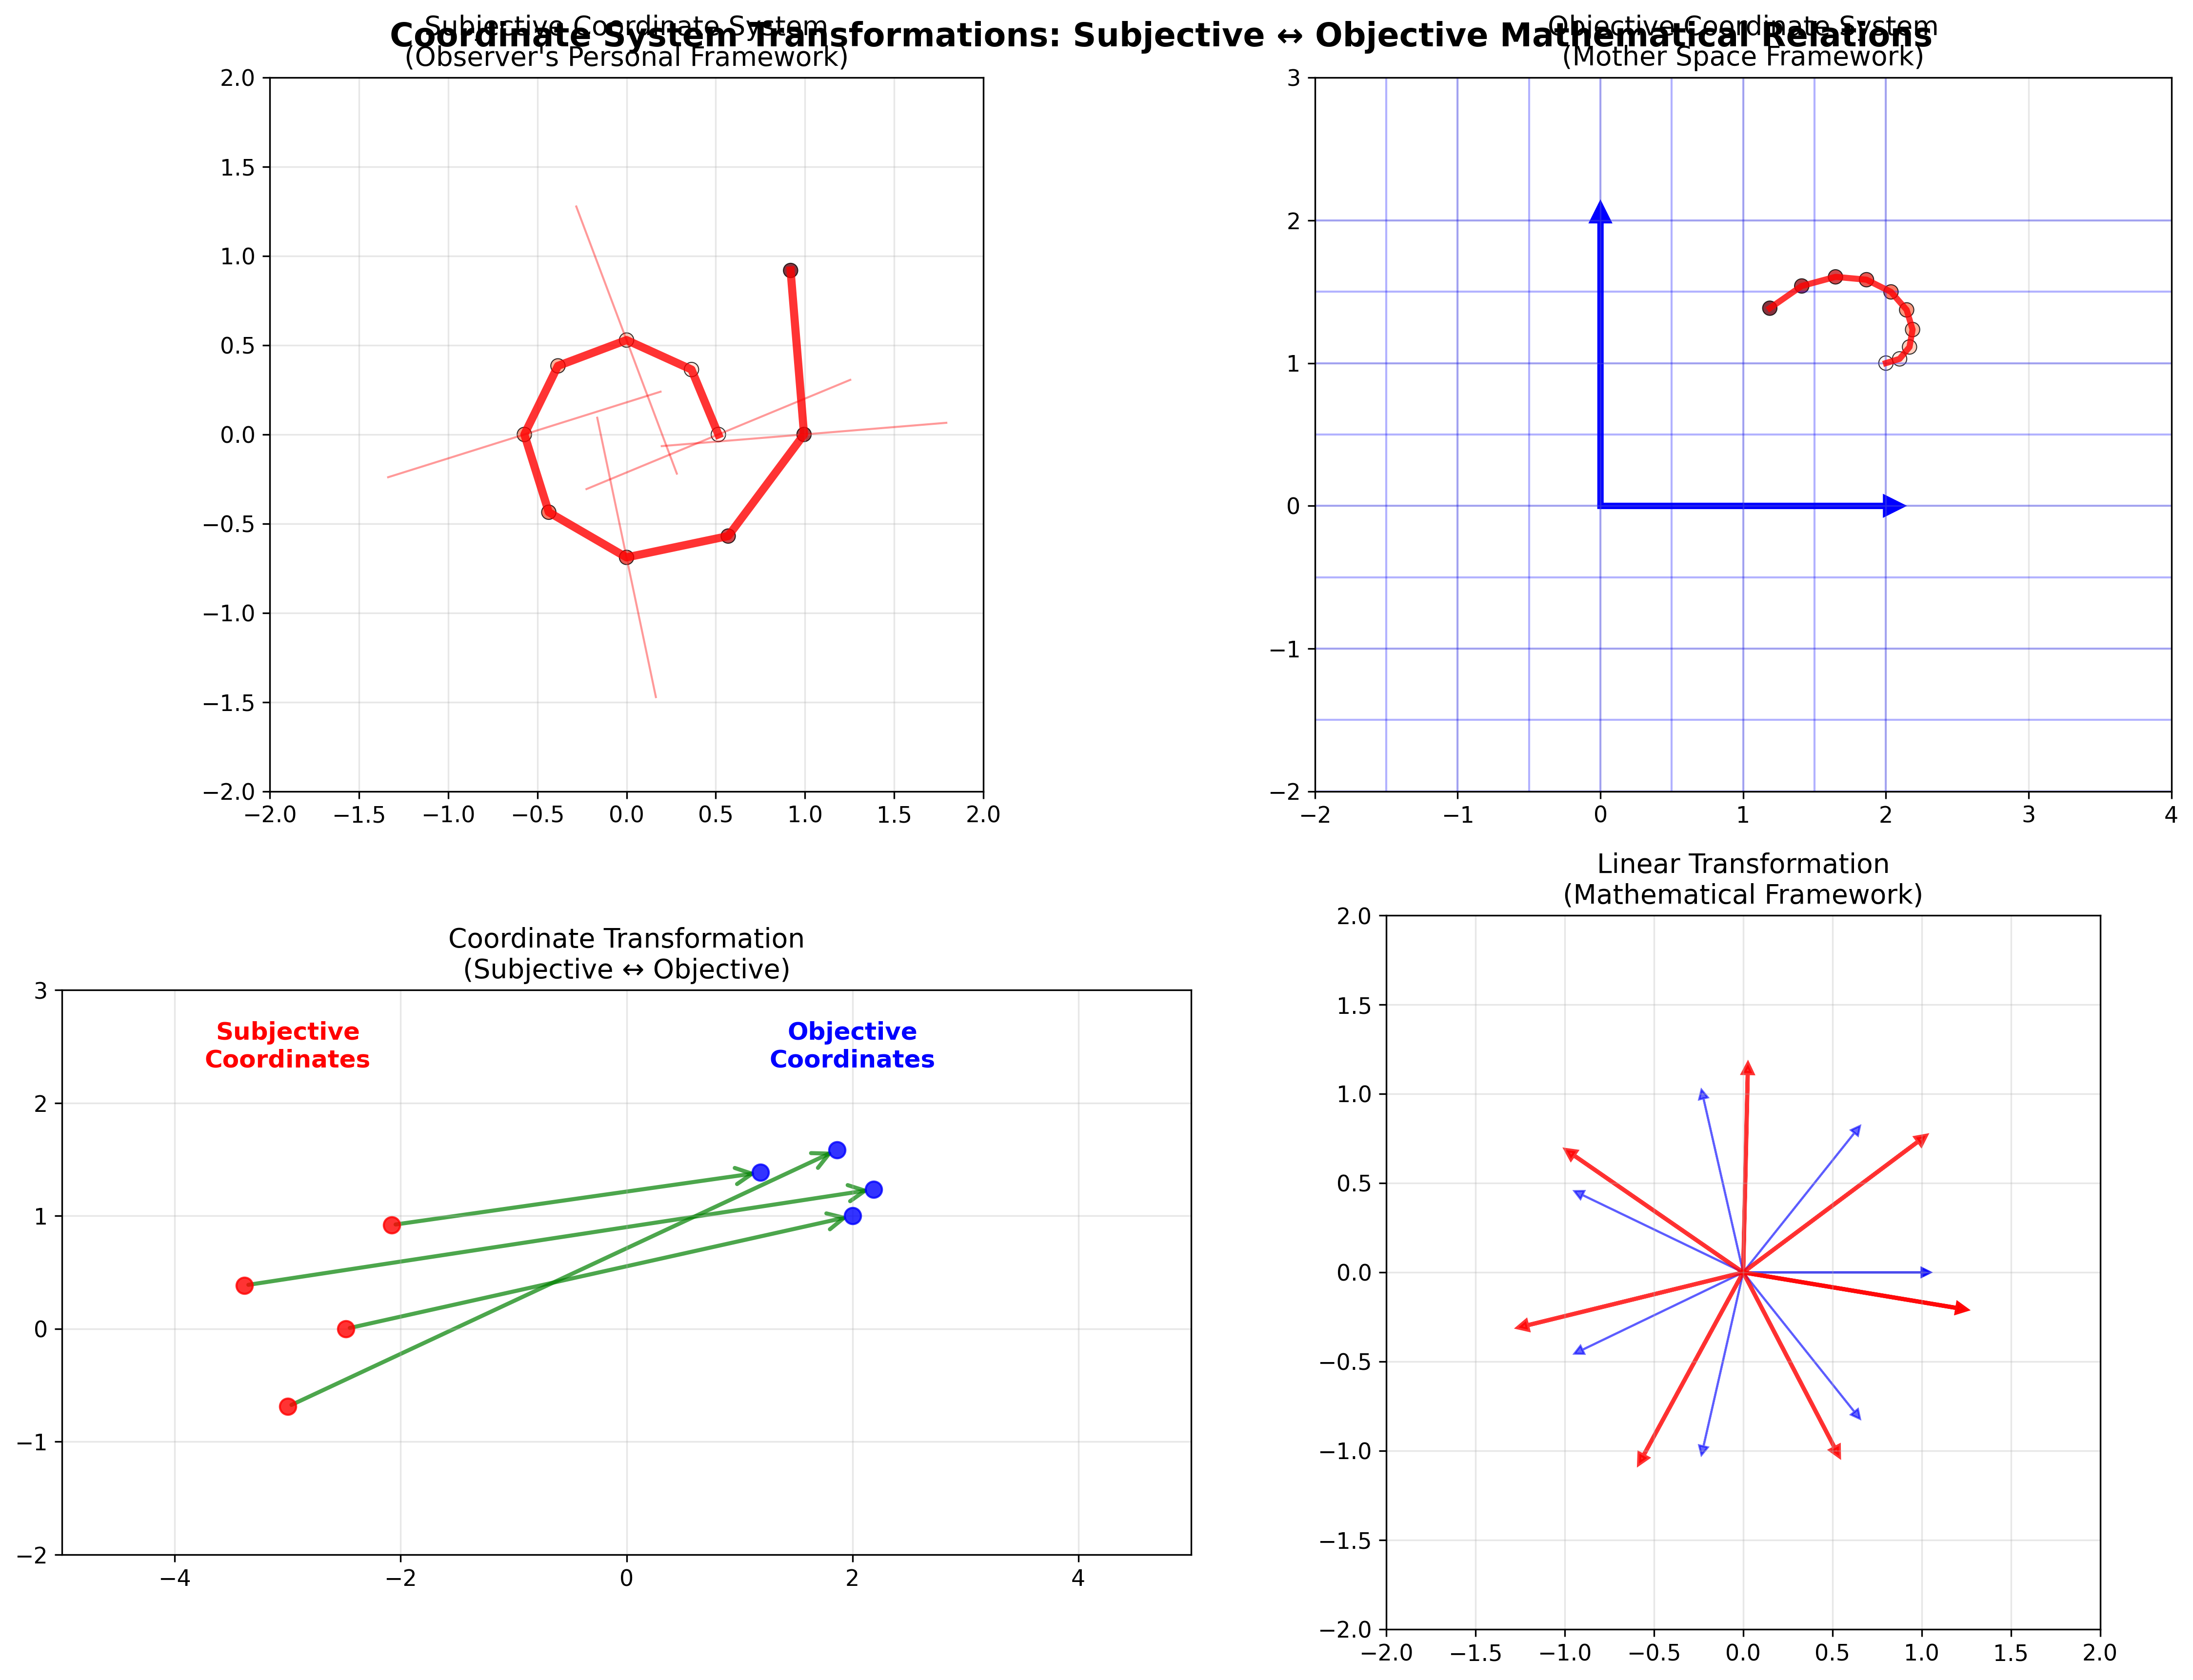

The script that saved this image:
#!/usr/bin/env python3
"""
Figure 20: Coordinate System Transformation Mathematics
Show the mathematical relationship between subjective and objective coordinates
"""

import numpy as np
import matplotlib.pyplot as plt
from matplotlib.patches import Circle, FancyArrowPatch
from recursive_math_functions import recursive_math

plt.style.use('default')
plt.rcParams['font.size'] = 11

def generate_figure_20():
    """Generate single figure: Coordinate Transformation"""
    
    fig, ((ax1, ax2), (ax3, ax4)) = plt.subplots(2, 2, figsize=(16, 12))
    
    # Top left: Subjective coordinate system
    ax1.set_aspect('equal')
    
    # Observer's personal time curve (φ-mode)
    fib_seq = recursive_math.fibonacci_sequence(10)
    time_curve_x = []
    time_curve_y = []
    
    for i, fib_val in enumerate(fib_seq):
        angle = i * np.pi / 4
        radius = 0.5 + fib_val / max(fib_seq) * 0.8
        x = radius * np.cos(angle)
        y = radius * np.sin(angle)
        time_curve_x.append(x)
        time_curve_y.append(y)
    
    # Plot personal time axis
    ax1.plot(time_curve_x, time_curve_y, 'red', linewidth=4, alpha=0.8)
    ax1.scatter(time_curve_x, time_curve_y, c=range(len(time_curve_x)), 
               cmap='Reds', s=50, alpha=0.8, edgecolor='black', linewidths=0.5)
    
    # Personal coordinate grid
    for i in range(0, len(time_curve_x), 2):
        if i < len(time_curve_x)-1:
            # Perpendicular lines
            dx = time_curve_x[i+1] - time_curve_x[i]
            dy = time_curve_y[i+1] - time_curve_y[i]
            length = np.sqrt(dx**2 + dy**2)
            if length > 0:
                perp_x = -dy / length * 0.8
                perp_y = dx / length * 0.8
                ax1.plot([time_curve_x[i] - perp_x, time_curve_x[i] + perp_x],
                        [time_curve_y[i] - perp_y, time_curve_y[i] + perp_y],
                        'red', alpha=0.4, linewidth=1)
    
    ax1.set_xlim(-2, 2)
    ax1.set_ylim(-2, 2)
    ax1.set_title('Subjective Coordinate System\n(Observer\'s Personal Framework)')
    ax1.grid(True, alpha=0.3)
    
    # Top right: Objective coordinate system
    ax2.set_aspect('equal')
    
    # Objective grid
    for i in np.arange(-2, 2.5, 0.5):
        ax2.axhline(y=i, color='blue', alpha=0.3, linewidth=1)
        ax2.axvline(x=i, color='blue', alpha=0.3, linewidth=1)
    
    # Objective axes
    ax2.arrow(0, 0, 2, 0, head_width=0.1, head_length=0.1, fc='blue', ec='blue', linewidth=3)
    ax2.arrow(0, 0, 0, 2, head_width=0.1, head_length=0.1, fc='blue', ec='blue', linewidth=3)
    
    # Same observer trajectory in objective coordinates
    objective_x = [2 + i*0.1*np.cos(i*0.3) for i in range(len(time_curve_x))]
    objective_y = [1 + i*0.1*np.sin(i*0.3) for i in range(len(time_curve_y))]
    
    ax2.plot(objective_x, objective_y, 'red', linewidth=3, alpha=0.8)
    ax2.scatter(objective_x, objective_y, c=range(len(objective_x)),
               cmap='Reds', s=50, alpha=0.8, edgecolor='black', linewidths=0.5)
    
    ax2.set_xlim(-2, 4)
    ax2.set_ylim(-2, 3)
    ax2.set_title('Objective Coordinate System\n(Mother Space Framework)')
    ax2.grid(True, alpha=0.3)
    
    # Bottom left: Transformation visualization
    ax3.set_aspect('equal')
    
    # Show transformation arrows between coordinate systems
    # Subjective points
    subj_points = [(time_curve_x[i], time_curve_y[i]) for i in range(0, len(time_curve_x), 3)]
    # Objective points  
    obj_points = [(objective_x[i], objective_y[i]) for i in range(0, len(objective_x), 3)]
    
    # Plot both coordinate representations
    for i, (subj_pt, obj_pt) in enumerate(zip(subj_points[:4], obj_points[:4])):
        # Subjective point
        ax3.plot(subj_pt[0]-3, subj_pt[1], 'ro', markersize=8, alpha=0.8)
        
        # Objective point
        ax3.plot(obj_pt[0], obj_pt[1], 'bo', markersize=8, alpha=0.8)
        
        # Transformation arrow
        arrow = FancyArrowPatch((subj_pt[0]-3, subj_pt[1]), (obj_pt[0], obj_pt[1]),
                              arrowstyle='->', mutation_scale=20, color='green', 
                              linewidth=2, alpha=0.7)
        ax3.add_patch(arrow)
    
    # Labels
    ax3.text(-3, 2.5, 'Subjective\nCoordinates', ha='center', va='center',
            fontsize=12, weight='bold', color='red')
    ax3.text(2, 2.5, 'Objective\nCoordinates', ha='center', va='center',
            fontsize=12, weight='bold', color='blue')
    
    ax3.set_xlim(-5, 5)
    ax3.set_ylim(-2, 3)
    ax3.set_title('Coordinate Transformation\n(Subjective ↔ Objective)')
    ax3.grid(True, alpha=0.3)
    
    # Bottom right: Transformation mathematics
    # Show transformation matrix concept
    transform_angles = np.linspace(0, 2*np.pi, 8)
    
    # Original vectors
    for angle in transform_angles:
        x_orig = np.cos(angle)
        y_orig = np.sin(angle)
        ax4.arrow(0, 0, x_orig, y_orig, head_width=0.05, head_length=0.05,
                 fc='blue', ec='blue', alpha=0.6, linewidth=1)
    
    # Transformed vectors (rotation + scaling)
    transform_matrix = np.array([[1.2, 0.3], [-0.2, 1.1]])  # Example transformation
    
    for angle in transform_angles:
        orig_vec = np.array([np.cos(angle), np.sin(angle)])
        transformed_vec = transform_matrix @ orig_vec
        
        ax4.arrow(0, 0, transformed_vec[0], transformed_vec[1], 
                 head_width=0.05, head_length=0.05, fc='red', ec='red', 
                 alpha=0.8, linewidth=2)
    
    ax4.set_xlim(-2, 2)
    ax4.set_ylim(-2, 2)
    ax4.set_title('Linear Transformation\n(Mathematical Framework)')
    ax4.grid(True, alpha=0.3)
    ax4.set_aspect('equal')
    
    plt.suptitle('Coordinate System Transformations: Subjective ↔ Objective Mathematical Relations',
                fontsize=16, weight='bold', y=0.95)
    
    plt.tight_layout()
    plt.savefig('/Users/[user]/zeckendorf-hilbert/docs/traditional-math/hilbert-complete/visualizations/tutorial/fig20_coordinate_transformation.png',
                dpi=300, bbox_inches='tight')
    plt.close()
    
    print("✓ Figure 20 generated successfully")

if __name__ == "__main__":
    generate_figure_20()